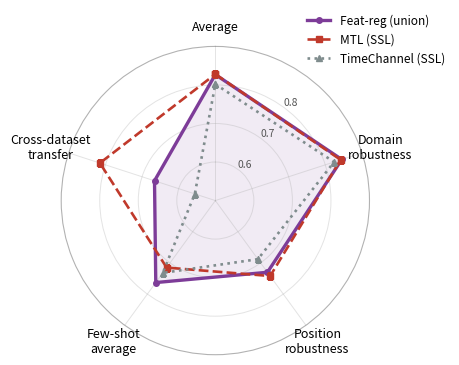

Generate this figure with matplotlib: (Note: this script raises an exception after producing the figure.)
#!/usr/bin/env python3
"""
make_radar.py
=============
Single-column radar chart summarizing the five HARBench generalization axes for
the feature-regression union bank (our best all-round variant) against the two
SSL baselines re-run in the same pipeline (MTL, TimeChannel). Numbers are the
FINAL no-rotation values reported in the paper (overall table + cross-dataset
mean), hardcoded here so the figure is reproducible without the results tree.

  python make_radar.py   # -> figs/radar_axes.pdf / .png
"""
from pathlib import Path
import numpy as np
import matplotlib
matplotlib.use("Agg")
import matplotlib.pyplot as plt

AXES = ["Average", "Domain\nrobustness", "Position\nrobustness",
        "Few-shot\naverage", "Cross-dataset\ntransfer"]

# FINAL no-rotation macro-F1 (overall table; cross-dataset = LODO mean).
SERIES = {
    "Feat-reg (union)": dict(vals=[0.827, 0.845, 0.730, 0.763, 0.666],
                             color="#7d3c98", lw=2.4, ls="-", marker="o"),
    "MTL (SSL)":        dict(vals=[0.828, 0.842, 0.742, 0.715, 0.815],
                             color="#c0392b", lw=1.9, ls="--", marker="s"),
    "TimeChannel (SSL)":dict(vals=[0.802, 0.824, 0.688, 0.732, 0.556],
                             color="#7f8c8d", lw=1.9, ls=":", marker="^"),
}

RLIM = (0.50, 0.90)


def main():
    N = len(AXES)
    angles = np.linspace(0, 2 * np.pi, N, endpoint=False).tolist()
    angles += angles[:1]

    plt.rcParams.update({"font.size": 10})
    fig = plt.figure(figsize=(4.6, 4.4))
    ax = plt.subplot(111, polar=True)
    ax.set_theta_offset(np.pi / 2)
    ax.set_theta_direction(-1)

    ax.set_xticks(angles[:-1])
    ax.set_xticklabels(AXES, fontsize=9)
    ax.set_ylim(*RLIM)
    ax.set_yticks([0.6, 0.7, 0.8])
    ax.set_yticklabels(["0.6", "0.7", "0.8"], fontsize=7.5, color="#555")
    ax.set_rlabel_position(180 / N)
    ax.grid(alpha=0.35, linewidth=0.7)
    ax.spines["polar"].set_alpha(0.3)

    for name, s in SERIES.items():
        v = s["vals"] + s["vals"][:1]
        ax.plot(angles, v, color=s["color"], lw=s["lw"], ls=s["ls"],
                marker=s["marker"], markersize=4, label=name)
        if s["ls"] == "-":
            ax.fill(angles, v, color=s["color"], alpha=0.10)

    ax.legend(loc="upper right", bbox_to_anchor=(1.28, 1.14),
              fontsize=8.5, frameon=False)
    fig.tight_layout()

    outdir = Path(__file__).parent / "figs"
    outdir.mkdir(parents=True, exist_ok=True)
    for ext in ("pdf", "png"):
        fig.savefig(outdir / f"radar_axes.{ext}", dpi=200, bbox_inches="tight")
    print(f"wrote {outdir}/radar_axes.pdf and .png")


if __name__ == "__main__":
    main()
